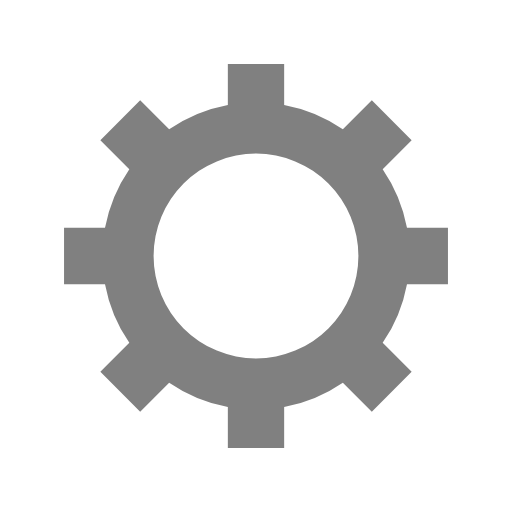
t = 0.00 s
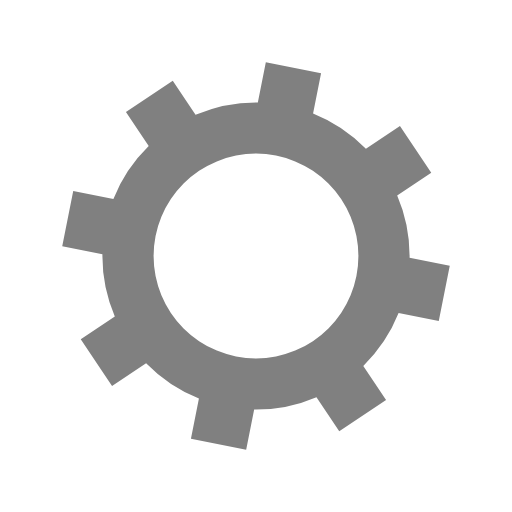
t = 0.05 s
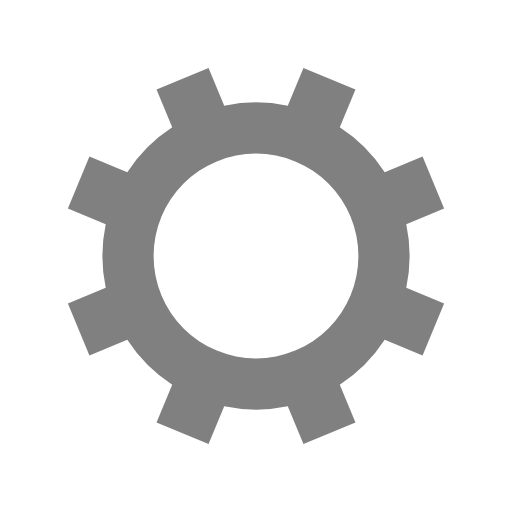
t = 0.10 s
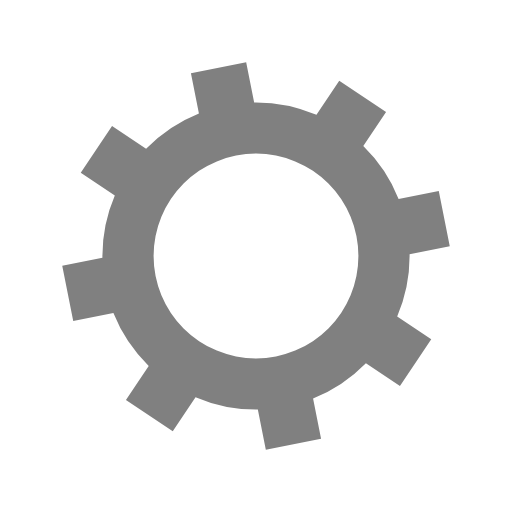
t = 0.15 s

The animated SVG that drew these frames (rendered in a browser with its animation timeline set to each time). Animation: 1 SMIL element (animateTransform=1); one cycle of 0.20 s, repeats indefinitely.

<?xml version="1.0" encoding="utf-8"?>
<svg xmlns="http://www.w3.org/2000/svg" xmlns:xlink="http://www.w3.org/1999/xlink" style="margin: auto; background: rgb(255, 255, 255); display: block; shape-rendering: auto;" width="200px" height="200px" viewBox="0 0 100 100" preserveAspectRatio="xMidYMid">
<g transform="translate(50 50)">
<g>
<animateTransform attributeName="transform" type="rotate" values="0;45" keyTimes="0;1" dur="0.2s" repeatCount="indefinite"></animateTransform><path d="M29.491524206117255 -5.5 L37.491524206117255 -5.5 L37.491524206117255 5.5 L29.491524206117255 5.5 A30 30 0 0 1 24.742744050198738 16.964569457146712 L24.742744050198738 16.964569457146712 L30.399598299691117 22.621423706639092 L22.621423706639096 30.399598299691114 L16.964569457146716 24.742744050198734 A30 30 0 0 1 5.5 29.491524206117255 L5.5 29.491524206117255 L5.5 37.491524206117255 L-5.499999999999997 37.491524206117255 L-5.499999999999997 29.491524206117255 A30 30 0 0 1 -16.964569457146705 24.742744050198738 L-16.964569457146705 24.742744050198738 L-22.621423706639085 30.399598299691117 L-30.399598299691117 22.621423706639092 L-24.742744050198738 16.964569457146712 A30 30 0 0 1 -29.491524206117255 5.500000000000009 L-29.491524206117255 5.500000000000009 L-37.491524206117255 5.50000000000001 L-37.491524206117255 -5.500000000000001 L-29.491524206117255 -5.500000000000002 A30 30 0 0 1 -24.742744050198738 -16.964569457146705 L-24.742744050198738 -16.964569457146705 L-30.399598299691117 -22.621423706639085 L-22.621423706639092 -30.399598299691117 L-16.964569457146712 -24.742744050198738 A30 30 0 0 1 -5.500000000000011 -29.491524206117255 L-5.500000000000011 -29.491524206117255 L-5.500000000000012 -37.491524206117255 L5.499999999999998 -37.491524206117255 L5.5 -29.491524206117255 A30 30 0 0 1 16.964569457146702 -24.74274405019874 L16.964569457146702 -24.74274405019874 L22.62142370663908 -30.39959829969112 L30.399598299691117 -22.6214237066391 L24.742744050198738 -16.964569457146716 A30 30 0 0 1 29.491524206117255 -5.500000000000013 M0 -20A20 20 0 1 0 0 20 A20 20 0 1 0 0 -20" fill="#808080"></path></g></g>
<!-- [ldio] generated by https://loading.io/ --></svg>
